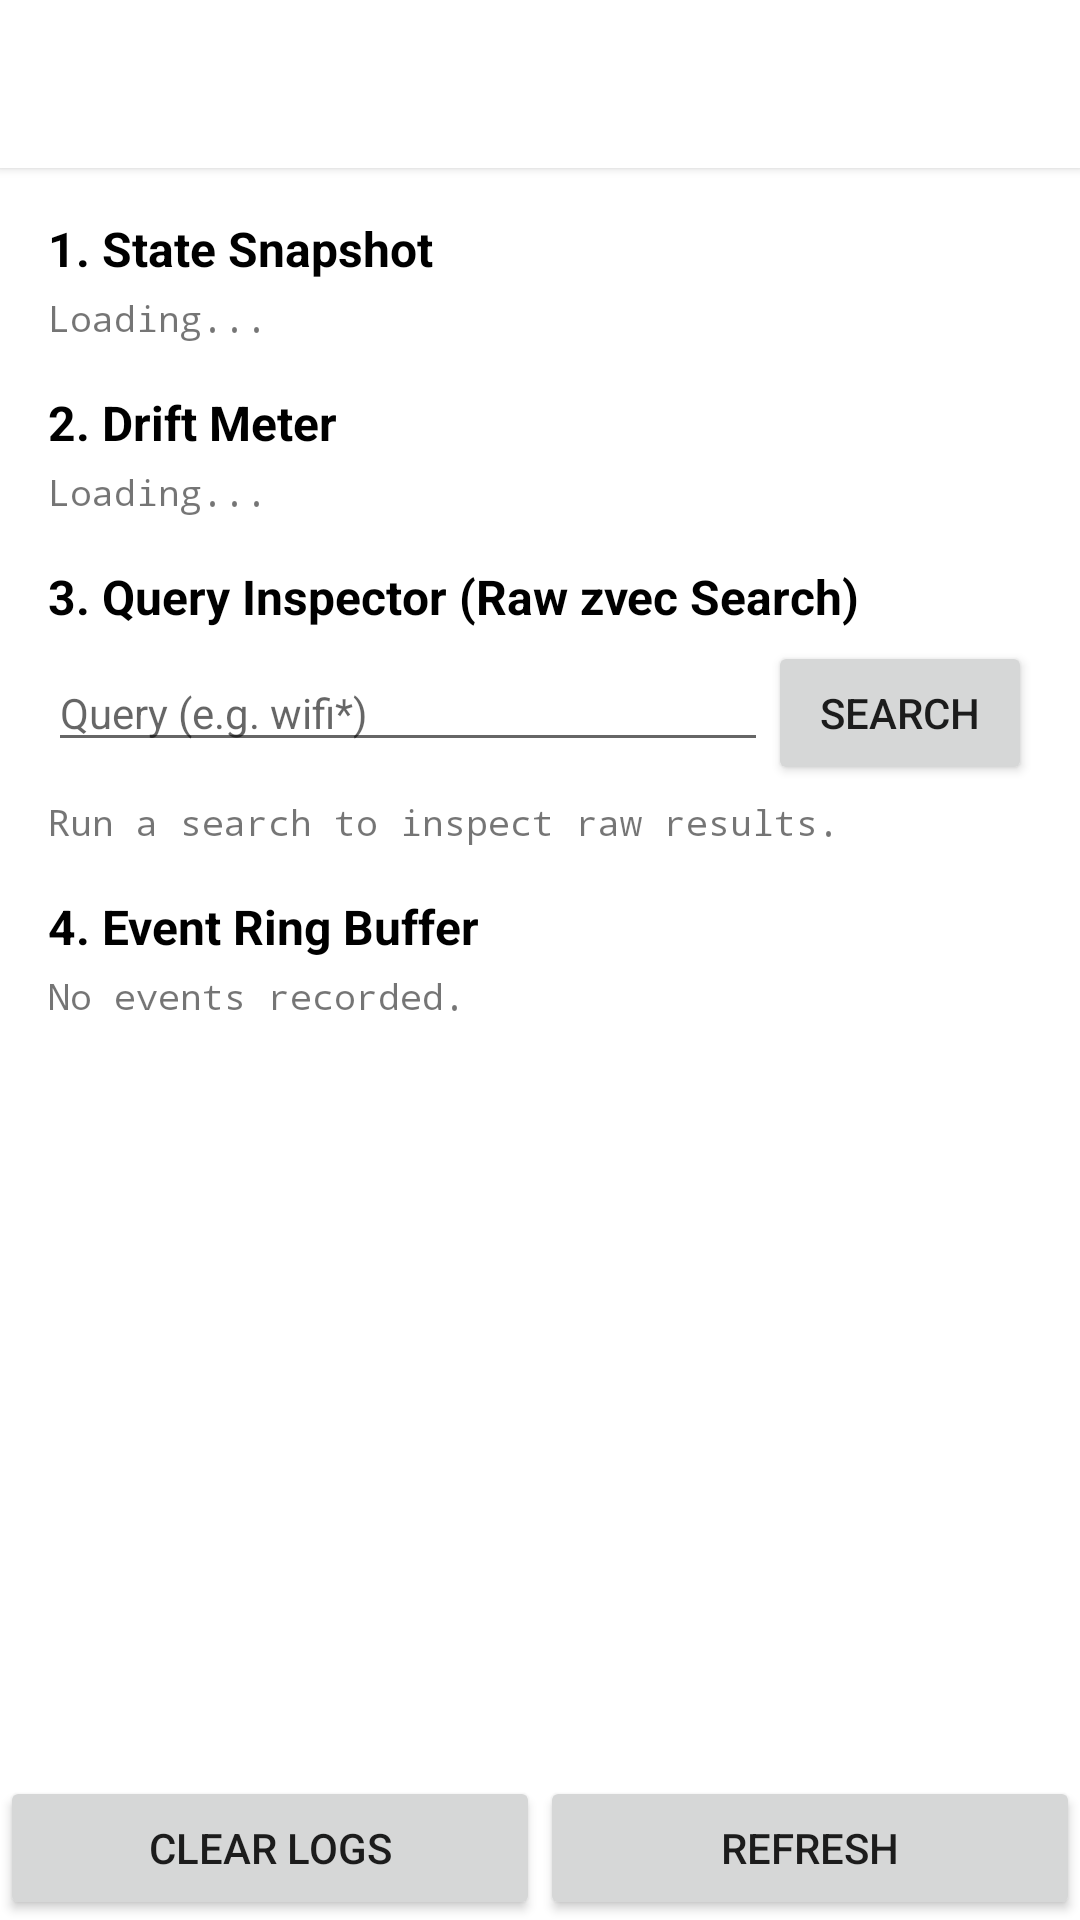

Layout XML and referenced resources for this Android screen:
<!-- AndroidManifest.xml: application theme AppTheme -->
<!-- res/layout/activity_zvec_inspector.xml -->
<?xml version="1.0" encoding="utf-8"?>
<LinearLayout xmlns:android="http://schemas.android.com/apk/res/android"
    xmlns:app="http://schemas.android.com/apk/res-auto"
    android:layout_width="match_parent"
    android:layout_height="match_parent"
    android:fitsSystemWindows="true"
    android:orientation="vertical"
    android:background="@color/white">

    <androidx.appcompat.widget.Toolbar
        android:id="@+id/toolbar"
        android:layout_width="match_parent"
        android:layout_height="wrap_content"
        android:background="@color/white"
        android:elevation="2dp"
        android:title="zvec inspector"
        app:navigationIcon="@drawable/back" />

    <ScrollView
        android:layout_width="match_parent"
        android:layout_height="0dp"
        android:layout_weight="1"
        android:padding="16dp">

        <LinearLayout
            android:layout_width="match_parent"
            android:layout_height="wrap_content"
            android:orientation="vertical">

            
            <TextView
                android:layout_width="wrap_content"
                android:layout_height="wrap_content"
                android:text="1. State Snapshot"
                android:textStyle="bold"
                android:textSize="16sp"
                android:textColor="@android:color/black" />

            <TextView
                android:id="@+id/state_snapshot_text"
                android:layout_width="match_parent"
                android:layout_height="wrap_content"
                android:fontFamily="monospace"
                android:textSize="12sp"
                android:layout_marginTop="4dp"
                android:layout_marginBottom="16dp"
                android:text="Loading..." />

            
            <TextView
                android:layout_width="wrap_content"
                android:layout_height="wrap_content"
                android:text="2. Drift Meter"
                android:textStyle="bold"
                android:textSize="16sp"
                android:textColor="@android:color/black" />

            <TextView
                android:id="@+id/drift_meter_text"
                android:layout_width="match_parent"
                android:layout_height="wrap_content"
                android:fontFamily="monospace"
                android:textSize="12sp"
                android:layout_marginTop="4dp"
                android:layout_marginBottom="16dp"
                android:text="Loading..." />

            
            <TextView
                android:layout_width="wrap_content"
                android:layout_height="wrap_content"
                android:text="3. Query Inspector (Raw zvec Search)"
                android:textStyle="bold"
                android:textSize="16sp"
                android:textColor="@android:color/black" />

            <LinearLayout
                android:layout_width="match_parent"
                android:layout_height="wrap_content"
                android:orientation="horizontal"
                android:layout_marginTop="4dp"
                android:layout_marginBottom="4dp">

                <EditText
                    android:id="@+id/query_input"
                    android:layout_width="0dp"
                    android:layout_height="wrap_content"
                    android:layout_weight="1"
                    android:hint="Query (e.g. wifi*)"
                    android:inputType="text"
                    android:textSize="14sp" />

                <Button
                    android:id="@+id/query_search_button"
                    android:layout_width="wrap_content"
                    android:layout_height="wrap_content"
                    android:text="Search" />

            </LinearLayout>

            <TextView
                android:id="@+id/query_results_text"
                android:layout_width="match_parent"
                android:layout_height="wrap_content"
                android:fontFamily="monospace"
                android:textSize="12sp"
                android:layout_marginBottom="16dp"
                android:text="Run a search to inspect raw results." />

            
            <TextView
                android:layout_width="wrap_content"
                android:layout_height="wrap_content"
                android:text="4. Event Ring Buffer"
                android:textStyle="bold"
                android:textSize="16sp"
                android:textColor="@android:color/black" />

            <TextView
                android:id="@+id/event_log_text"
                android:layout_width="match_parent"
                android:layout_height="wrap_content"
                android:fontFamily="monospace"
                android:textSize="12sp"
                android:layout_marginTop="4dp"
                android:layout_marginBottom="16dp"
                android:text="No events recorded." />

        </LinearLayout>

    </ScrollView>

    <LinearLayout
        android:layout_width="match_parent"
        android:layout_height="wrap_content"
        android:orientation="horizontal">

        <Button
            android:id="@+id/inspector_clear_logs_button"
            android:layout_width="0dp"
            android:layout_height="wrap_content"
            android:layout_weight="1"
            android:text="Clear Logs" />

        <Button
            android:id="@+id/inspector_refresh_button"
            android:layout_width="0dp"
            android:layout_height="wrap_content"
            android:layout_weight="1"
            android:text="Refresh" />

    </LinearLayout>

</LinearLayout>
<!-- resources referenced by this layout -->
<resources>
  <color name="white">#ffffff</color>
  <style name="AppTheme" parent="AppTheme.Base">
          <item name="android:windowTranslucentStatus">true</item>
      </style>
  <style name="AppTheme.Base" parent="Theme.AppCompat.Light.NoActionBar">
          <item name="colorPrimary">@color/colorPrimary</item>
          <item name="colorPrimaryDark">@color/colorPrimaryDark</item>
          <item name="colorAccent">@color/primaryTeal</item>
          <item name="preferenceTheme">@style/PreferenceThemeOverlay.v14.Material</item>
          <item name="android:windowContentTransitions">true</item>
          <item name="android:windowBackground">@color/statusBarColor</item>
          <item name="actionOverflowButtonStyle">@style/OverflowButtonStyle</item>
          <item name="alertDialogTheme">@style/DialogTheme</item>
          <item name="windowActionModeOverlay">true</item>
          <item name="actionModeStyle">@style/ActionModeStyle</item>
          <item name="actionModeCloseButtonStyle">@style/ActionModeCloseButtonStyle</item>
          <item name="actionModeCloseDrawable">@drawable/close_large</item>
      </style>
  <color name="colorPrimary">#3F51B5</color>
  <color name="colorPrimaryDark">#303F9F</color>
  <color name="primaryTeal">#00c8d7</color>
  <color name="statusBarColor">@color/disableGrey</color>
  <style name="OverflowButtonStyle" parent="Widget.AppCompat.Light.ActionButton.Overflow">
          <item name="android:src">@drawable/more</item>
      </style>
  <style name="DialogTheme" parent="Theme.AppCompat.Light.Dialog.Alert">
          <item name="android:colorAccent">@color/primaryTeal</item>
      </style>
  <style name="ActionModeStyle" parent="@style/Widget.AppCompat.ActionMode">
          <item name="background">@color/primaryTeal</item>
          <item name="titleTextStyle">@style/ActionModeTextStyle</item>
          <item name="android:statusBarColor">@color/errorRed</item>
      </style>
  <style name="ActionModeCloseButtonStyle" parent="Widget.AppCompat.ActionButton.CloseMode">
          <item name="android:tint">@color/white</item>
          <item name="android:paddingLeft">16dp</item>
          <item name="android:paddingRight">16dp</item>
      </style>
  <color name="disableGrey">#b1b1b3</color>
  <style name="ActionModeTextStyle" parent="@style/TextAppearance.AppCompat.Widget.ActionMode.Title">
          <item name="android:textColor">@color/white</item>
      </style>
  <color name="errorRed">#ff4c5c</color>
</resources>
